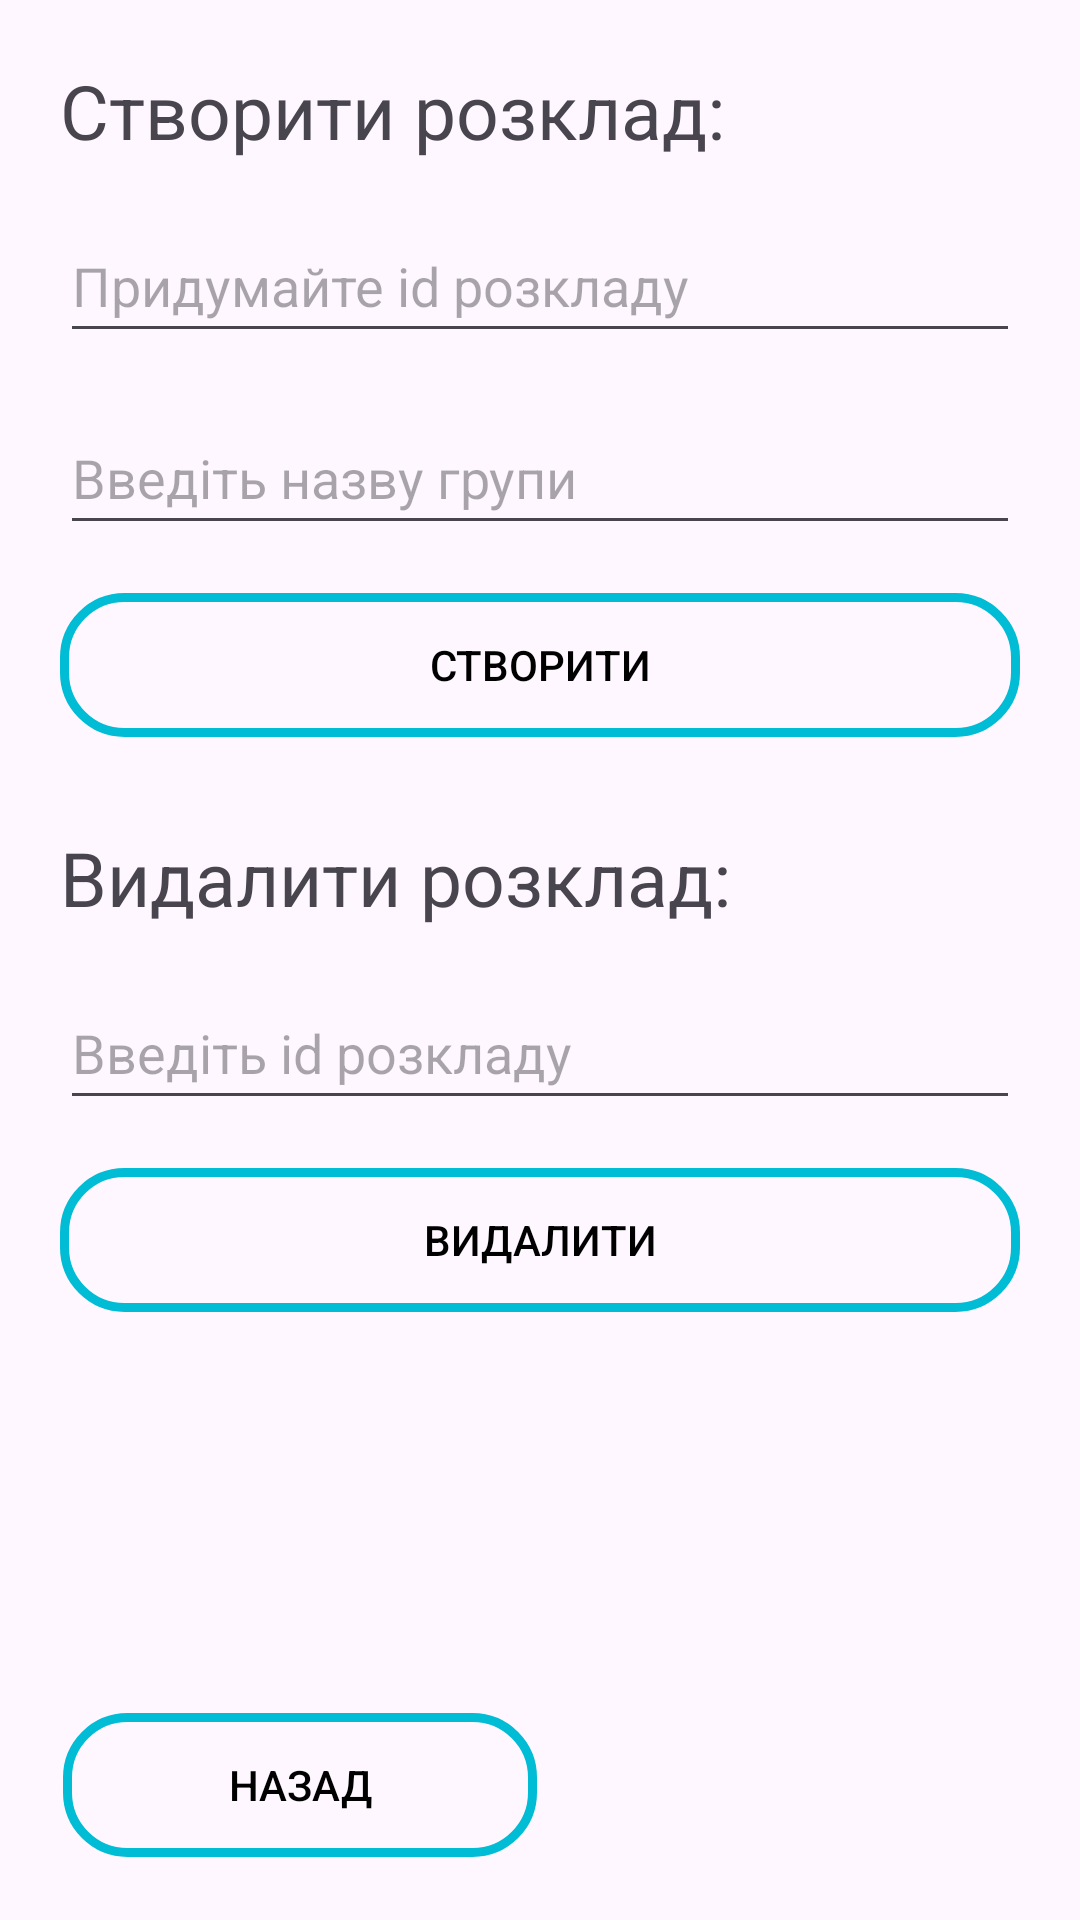

Here is an Android app screen rendered from its layout file. Give the layout XML and the strings, colors and styles it references.
<!-- AndroidManifest.xml: application theme Theme.LNUPVLE -->
<!-- res/layout/fragment_schedule_edit.xml -->
<?xml version="1.0" encoding="utf-8"?>
<FrameLayout xmlns:android="http://schemas.android.com/apk/res/android"
    xmlns:tools="http://schemas.android.com/tools"
    android:layout_width="match_parent"
    android:layout_height="match_parent"
    xmlns:app="http://schemas.android.com/apk/res-auto"
    tools:context=".ui.fragments.schedule.FragmentScheduleEdit">

    <androidx.constraintlayout.widget.ConstraintLayout
        android:layout_width="match_parent"
        android:layout_height="match_parent"
        tools:ignore="MissingConstraints">

        <androidx.constraintlayout.widget.ConstraintLayout
            android:id="@+id/body_form"
            android:layout_width="match_parent"
            android:layout_height="wrap_content"
            android:elevation="10dp"
            android:padding="10dp"
            android:layout_margin="10dp"
            app:layout_constraintStart_toStartOf="parent"
            app:layout_constraintTop_toTopOf="parent"
            app:layout_constraintEnd_toEndOf="parent">

            <TextView
                android:id="@+id/schedule_create_label"
                android:layout_width="match_parent"
                android:layout_height="wrap_content"
                android:text="Створити розклад:"
                android:textSize="25sp"
                app:layout_constraintTop_toTopOf="parent"
                tools:layout_editor_absoluteX="10dp" />

            <EditText
                android:id="@+id/schedule_create_id"
                android:layout_width="match_parent"
                android:layout_height="wrap_content"
                android:layout_marginTop="16dp"
                android:drawableStart="@drawable/baseline_123_24"
                android:drawablePadding="8dp"
                android:hint="Придумайте id розкладу"
                android:imeOptions="actionNext"
                android:inputType="text"
                android:lines="1"
                android:minHeight="48dp"
                app:layout_constraintTop_toBottomOf="@+id/schedule_create_label"
                tools:layout_editor_absoluteX="30dp" />

            <EditText
                android:id="@+id/schedule_create_group"
                android:layout_width="match_parent"
                android:layout_height="wrap_content"
                android:layout_marginTop="16dp"
                android:drawableStart="@drawable/baseline_groups_24"
                android:drawablePadding="8dp"
                android:hint="Введіть назву групи"
                android:imeOptions="actionNext"
                android:inputType="text"
                android:lines="1"
                android:minHeight="48dp"
                app:layout_constraintTop_toBottomOf="@+id/schedule_create_id"
                tools:layout_editor_absoluteX="30dp" />

            <Button
                android:id="@+id/button_create_schedule"
                android:layout_width="match_parent"
                android:layout_height="wrap_content"
                android:layout_marginTop="16dp"
                android:background="@drawable/round_button"
                android:text="Створити"
                android:textColor="@color/black"
                app:layout_constraintTop_toBottomOf="@+id/schedule_create_group"
                tools:layout_editor_absoluteX="15dp" />
        </androidx.constraintlayout.widget.ConstraintLayout>

        <androidx.constraintlayout.widget.ConstraintLayout
            android:id="@+id/delete_form"
            android:layout_width="match_parent"
            android:layout_height="wrap_content"
            android:layout_margin="10dp"
            android:elevation="10dp"
            android:padding="10dp"
            app:layout_constraintEnd_toEndOf="parent"

            app:layout_constraintStart_toStartOf="parent"
            app:layout_constraintTop_toBottomOf="@+id/body_form">

            <TextView
                android:id="@+id/label_delete_schedule"
                android:layout_width="match_parent"
                android:layout_height="wrap_content"
                android:text="Видалити розклад:"
                android:textSize="25sp"
                app:layout_constraintTop_toTopOf="parent"
                tools:layout_editor_absoluteX="10dp" />

            <EditText
                android:id="@+id/schedule_delete_id"
                android:layout_width="match_parent"
                android:layout_height="wrap_content"
                android:layout_marginTop="16dp"
                android:drawableStart="@drawable/baseline_123_24"
                android:drawablePadding="8dp"
                android:hint="Введіть id розкладу"
                android:imeOptions="actionNext"
                android:inputType="text"
                android:lines="1"
                android:minHeight="48dp"
                app:layout_constraintTop_toBottomOf="@+id/label_delete_schedule"
                tools:layout_editor_absoluteX="30dp" />

            <Button
                android:id="@+id/button_delete_schedule"
                android:layout_width="match_parent"
                android:layout_height="wrap_content"
                android:layout_marginTop="16dp"
                android:background="@drawable/round_button"
                android:text="Видалити"
                android:textColor="@color/black"
                app:layout_constraintTop_toBottomOf="@+id/schedule_delete_id"
                tools:layout_editor_absoluteX="15dp" />

        </androidx.constraintlayout.widget.ConstraintLayout>

        <LinearLayout
            android:layout_width="match_parent"
            android:layout_height="wrap_content"
            android:layout_margin="10dp"
            android:orientation="horizontal"
            android:padding="10dp"
            app:layout_constraintBottom_toBottomOf="parent"
            app:layout_constraintEnd_toEndOf="parent"
            app:layout_constraintStart_toStartOf="parent"
            >

            <Button
                android:id="@+id/to_back_button"
                android:layout_width="0dp"
                android:layout_height="wrap_content"
                android:layout_margin="1dp"
                android:layout_weight="1"
                android:background="@drawable/round_button"
                android:text="@string/back_button"
                android:textColor="@color/black" />

            <Button
                android:id="@+id/test"
                android:layout_width="0dp"
                android:layout_height="wrap_content"
                android:layout_margin="1dp"
                android:layout_weight="1"
                android:background="@drawable/round_button"
                android:text="@string/find_button_label"
                android:textColor="@color/black"
                android:visibility="invisible"/>
        </LinearLayout>

    </androidx.constraintlayout.widget.ConstraintLayout>

</FrameLayout>
<!-- resources referenced by this layout -->
<resources>
  <color name="black">#FF000000</color>
  <!-- drawable round_button (drawable) -->
  <shape xmlns:android="http://schemas.android.com/apk/res/android"
      android:shape="rectangle">
      <corners android:radius="20dp"/>
      <solid android:color="@android:color/transparent"/>
      <stroke android:width="3dp" android:color="@color/m500"/>
  </shape>
  <string name="back_button">Назад</string>
  <string name="find_button_label">Знайти</string>
  <style name="Theme.LNUPVLE" parent="Base.Theme.LNUPVLE" />
  <color name="m500">#00BCD4</color>
  <style name="Base.Theme.LNUPVLE" parent="Theme.Material3.DayNight.NoActionBar">
          <item name="colorPrimary">@color/m500</item>
          <item name="colorPrimaryVariant">@color/m500</item>
          <item name="colorOnPrimary">@color/white</item>
          
          <item name="colorSecondary">@color/m500</item>
          <item name="colorSecondaryVariant">@color/m500</item>
          <item name="colorOnSecondary">@color/black</item>
          
          <item name="android:statusBarColor">?attr/colorPrimaryVariant</item>
      </style>
  <color name="white">#FFFFFFFF</color>
</resources>
